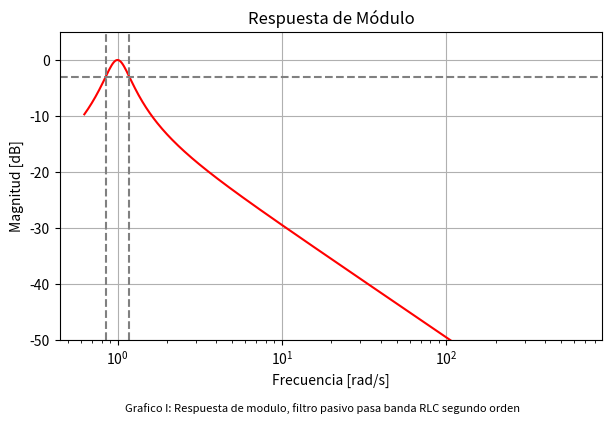
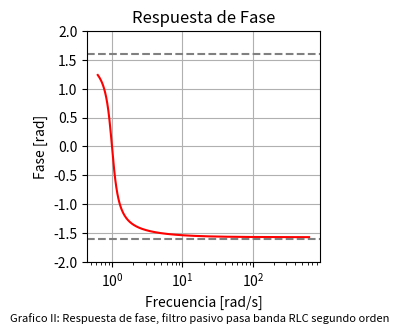
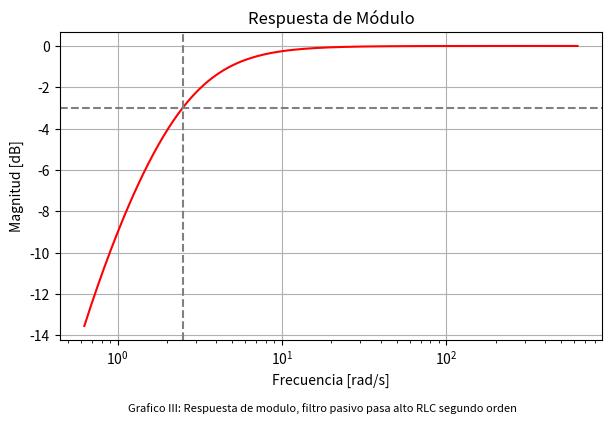

These charts were generated, in order, by the following Python code:
# -*- coding: utf-8 -*-
"""
Created on Tue Mar 25 17:56:04 2025

[redacted]
"""
import numpy as np
import matplotlib.pyplot as plt
from scipy import signal

# Definir la función de transferencia H(s) = V0 / Vi
W0 = 1
Q=3 #Defino con valores arbitrarios, la unica condicion es Q>1/2 para tener polos complejos conjugados
numerador = [W0/Q, 0]  # Numerador 
denominador = [1, W0/Q, W0]  # Denominador 

# función transferencia
sistema = signal.TransferFunction(numerador, denominador)


f = np.logspace(-1, 2, 400)  #  (de 0.1 a 100 rad/s)
w = 2 * np.pi * f

# Respuesta al módulo y a la fase
w, mag, fase_grados = signal.bode(sistema, w)

# Convertir fase de grados a radianes
fase_radianes = np.deg2rad(fase_grados)

# Grafico rta de módulo 
plt.figure(figsize=(7, 4))
plt.ylim(-50,5)
plt.semilogx(w, mag, "r")  #  escala logarítmica
plt.title("Respuesta de Módulo")
plt.xlabel("Frecuencia [rad/s]")
plt.ylabel("Magnitud [dB]")
plt.axhline(y=-3, color="grey", linestyle="--")
plt.axvline(x=0.85, color="grey", linestyle="--") # W1
plt.axvline(x=1.18, color="grey", linestyle="--") # W2, donde W2 - W1 = ancho de banda
plt.grid(True)
plt.figtext(0.5, -0.07, 'Grafico I: Respuesta de modulo, filtro pasivo pasa banda RLC segundo orden', ha='center', fontsize=8, fontstyle='italic')
plt.show()

# Grafico rta de fase 
plt.figure(figsize=(3, 3))
plt.ylim(-2 , 2)  
plt.semilogx(w, fase_radianes, "r")
plt.title("Respuesta de Fase")
plt.xlabel("Frecuencia [rad/s]")
plt.ylabel("Fase [rad]")
plt.axhline(y=1.6, color="grey", linestyle="--")
plt.axhline(y=-1.6, color="grey", linestyle="--")
plt.grid(True)
plt.figtext(0.5, -0.09, 'Grafico II: Respuesta de fase, filtro pasivo pasa banda RLC segundo orden', ha='center', fontsize=8, fontstyle='italic')
plt.show()
plt.show()


# Definir la función de transferencia H(s) = V0 / Vi
W0 = 1
Q=0.5
 #Defino con valores arbitrarios 
numerador = [(-1),0,0]  # Numerador 
denominador = [(-1), W0/Q, W0**2]  # Denominador 

# función transferencia
sistema = signal.TransferFunction(numerador, denominador)


f = np.logspace(-1, 2, 300)  #  (de 0.1 a 100 rad/s)
w = f* 2* np.pi

# Respuesta al módulo y a la fase
w, mag, fase_grados = signal.bode(sistema, w)

# Convertir fase de grados a radianes
fase_radianes = np.deg2rad(fase_grados)

#Grafico rta de módulo 
plt.figure(figsize=(7, 4))
plt.semilogx(w, mag, "r")  #  escala logarítmica
plt.title("Respuesta de Módulo")
plt.xlabel("Frecuencia [rad/s]")
plt.ylabel("Magnitud [dB]")
plt.axhline(y=-3, color="grey", linestyle="--")
plt.axvline(x=2.5, color="grey", linestyle="--") # Wc
plt.grid(True)
plt.figtext(0.5, -0.07, 'Grafico III: Respuesta de modulo, filtro pasivo pasa alto RLC segundo orden', ha='center', fontsize=8, fontstyle='italic')
plt.show()
plt.show()